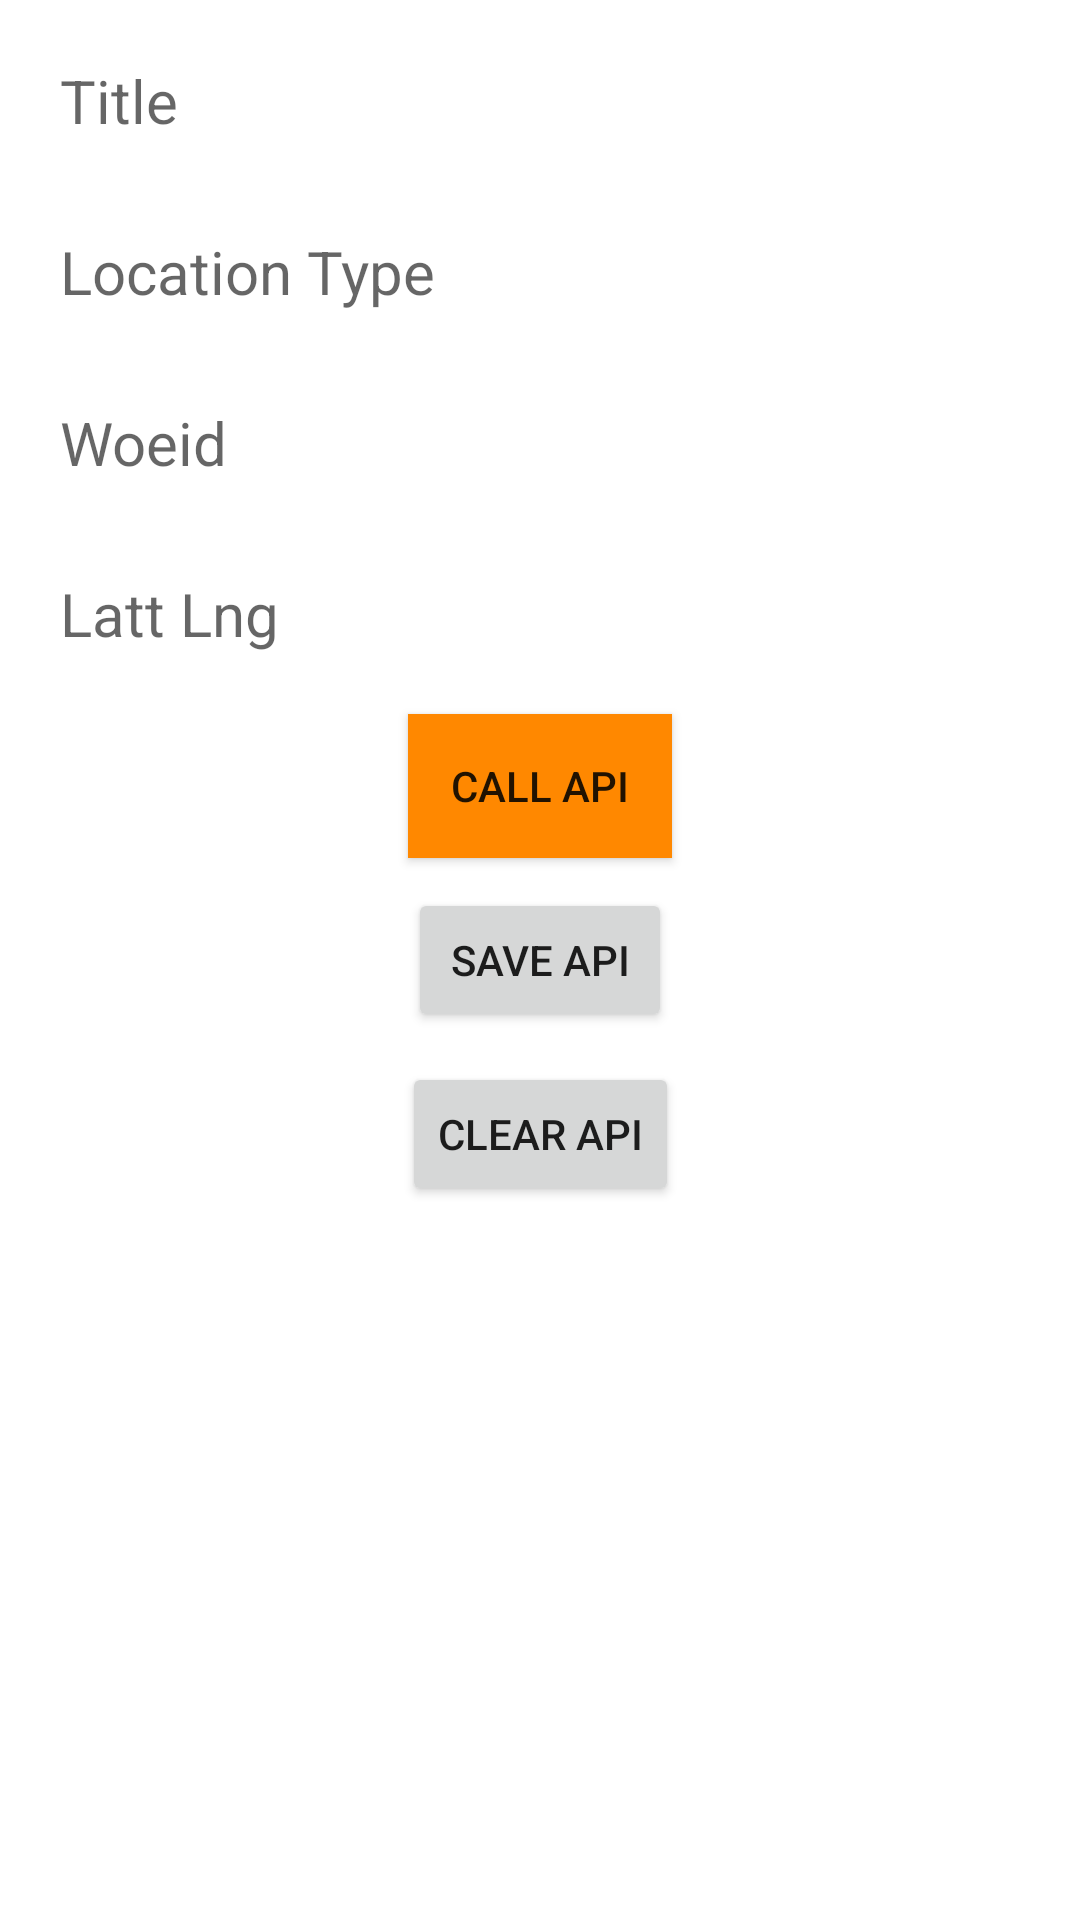

Layout XML and referenced resources for this Android screen:
<!-- AndroidManifest.xml: application theme Theme.RetrofitGETKotlin -->
<!-- res/layout/fragment_call_api.xml -->
<?xml version="1.0" encoding="utf-8"?>
<androidx.constraintlayout.widget.ConstraintLayout xmlns:android="http://schemas.android.com/apk/res/android"
    xmlns:app="http://schemas.android.com/apk/res-auto"
    android:layout_width="match_parent"
    android:layout_height="match_parent"
    android:background="@color/white"
    android:paddingStart="10dp"
    android:paddingEnd="10dp">

    <TextView
        android:id="@+id/txtTitle"
        android:layout_width="match_parent"
        android:layout_height="wrap_content"
        android:layout_marginTop="10dp"
        android:hint="Title"
        android:padding="10dp"
        android:textSize="20sp"
        app:layout_constraintLeft_toLeftOf="parent"
        app:layout_constraintRight_toRightOf="parent"
        app:layout_constraintTop_toTopOf="parent" />

    <TextView
        android:id="@+id/txtLocationtype"
        android:layout_width="match_parent"
        android:layout_height="wrap_content"
        android:layout_marginTop="10dp"
        android:hint="Location Type"
        android:padding="10dp"
        android:textSize="20sp"
        app:layout_constraintLeft_toLeftOf="parent"
        app:layout_constraintRight_toRightOf="parent"
        app:layout_constraintTop_toBottomOf="@+id/txtTitle" />

    <TextView
        android:id="@+id/txtWoeid"
        android:layout_width="match_parent"
        android:layout_height="wrap_content"
        android:layout_marginTop="10dp"
        android:hint="Woeid"
        android:padding="10dp"
        android:textSize="20sp"
        app:layout_constraintLeft_toLeftOf="parent"
        app:layout_constraintRight_toRightOf="parent"
        app:layout_constraintTop_toBottomOf="@+id/txtLocationtype" />

    <TextView
        android:id="@+id/txtLatlng"
        android:layout_width="match_parent"
        android:layout_height="wrap_content"
        android:layout_marginTop="10dp"
        android:hint="Latt Lng"
        android:padding="10dp"
        android:textSize="20sp"
        app:layout_constraintLeft_toLeftOf="parent"
        app:layout_constraintRight_toRightOf="parent"
        app:layout_constraintTop_toBottomOf="@+id/txtWoeid" />

    <Button
        android:id="@+id/btnCallapi"
        android:layout_width="wrap_content"
        android:layout_height="wrap_content"
        android:layout_marginTop="10dp"
        android:text="CALL API"
        android:background="@android:color/holo_orange_dark"
        app:layout_constraintLeft_toLeftOf="parent"
        app:layout_constraintRight_toRightOf="parent"
        app:layout_constraintTop_toBottomOf="@+id/txtLatlng" />

    <Button
        android:id="@+id/btnSave"
        android:layout_width="wrap_content"
        android:layout_height="wrap_content"
        android:layout_marginTop="10dp"
        android:text="SAVE API"
        app:layout_constraintLeft_toLeftOf="parent"
        app:layout_constraintRight_toRightOf="parent"
        app:layout_constraintTop_toBottomOf="@+id/btnCallapi" />

    <Button
        android:id="@+id/btnClear"
        android:layout_width="wrap_content"
        android:layout_height="wrap_content"
        android:layout_marginTop="10dp"
        android:text="CLEAR API"
        app:layout_constraintLeft_toLeftOf="parent"
        app:layout_constraintRight_toRightOf="parent"
        app:layout_constraintTop_toBottomOf="@+id/btnSave" />



</androidx.constraintlayout.widget.ConstraintLayout>
<!-- resources referenced by this layout -->
<resources>
  <style name="Theme.RetrofitGETKotlin" parent="Theme.MaterialComponents.DayNight.NoActionBar">
          
          <item name="colorPrimary">@android:color/holo_orange_dark</item>
          <item name="colorPrimaryVariant">@color/purple_700</item>
          <item name="colorOnPrimary">@color/white</item>
          
          <item name="colorSecondary">@color/teal_200</item>
          <item name="colorSecondaryVariant">@color/teal_700</item>
          <item name="colorOnSecondary">@color/black</item>
          
          <item name="android:statusBarColor" tools:targetApi="l">?attr/colorPrimaryVariant</item>
          
      </style>
  <!-- not gathered from this repository: default colours our renderer supplied (Android Studio template values) -->
  <color name="purple_700">#FF3700B3</color>
  <color name="teal_200">#FF03DAC5</color>
  <color name="teal_700">#FF018786</color>
  <color name="black">#FF000000</color>
  <color name="white">#FFFFFFFF</color>
</resources>
